Run: headless pygame with SDL's dummy video driver; simulated clock (each Clock.tick advances the game by its frame time, no real sleeping); random seed 0; keys injected as events and as key.get_pressed() state; no mouse input.
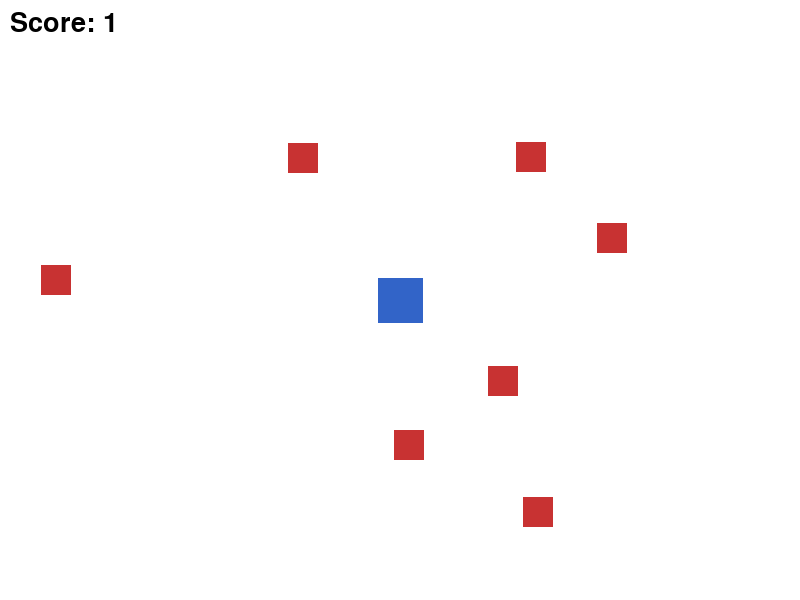
Frame 1 of 4 · flips 1–60 · no input
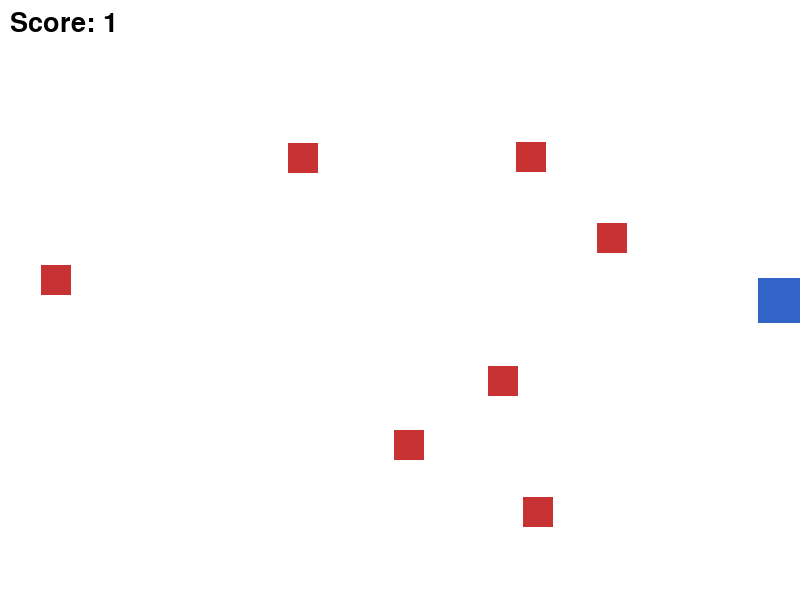
Frame 2 of 4 · flips 61–180 · tapped SPACE, RETURN · held RIGHT (→), D
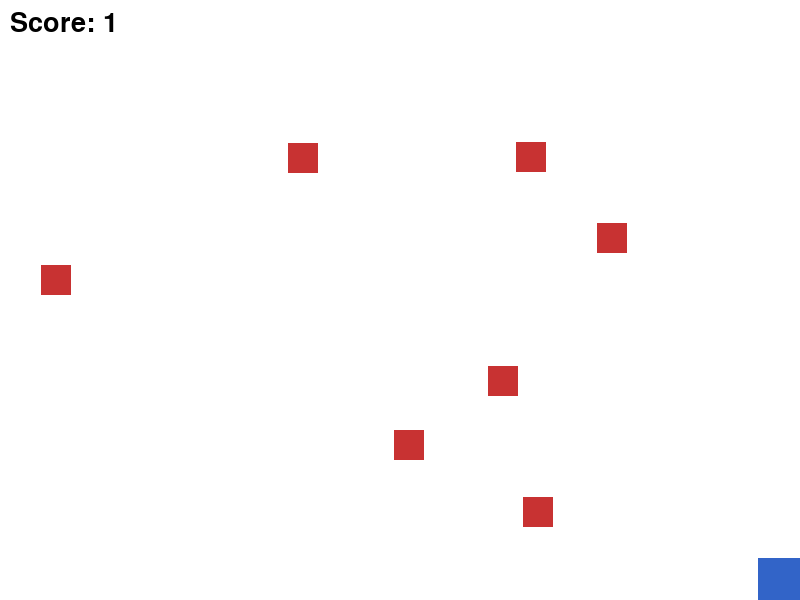
Frame 3 of 4 · flips 181–300 · held DOWN (↓), S
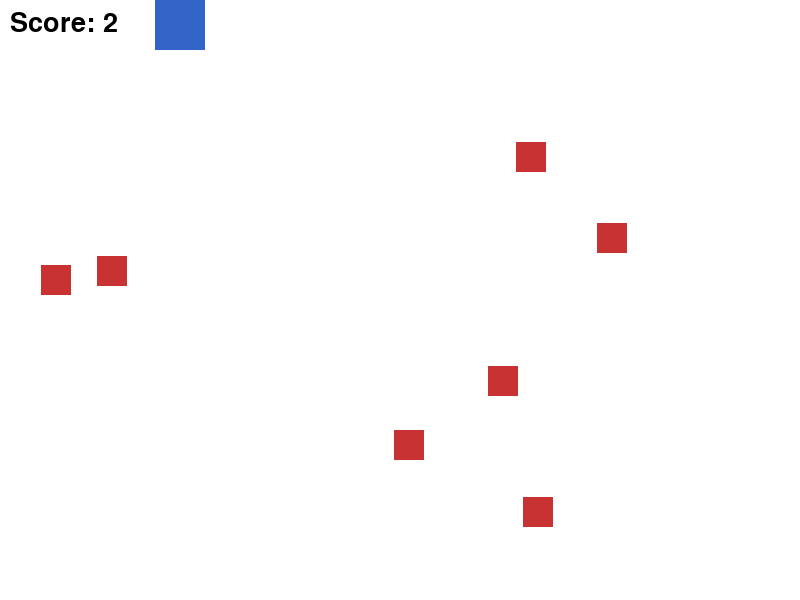
Frame 4 of 4 · flips 301–420 · held LEFT (←), A, UP (↑), W

The pygame program that drew these frames:

import pygame
import random
import sys

pygame.init()
WIDTH, HEIGHT = 800, 600
screen = pygame.display.set_mode((WIDTH, HEIGHT))
pygame.display.set_caption("Growing Player Game")
WHITE = (255, 255, 255)
BLUE = (50, 100, 200)
RED = (200, 50, 50)
clock = pygame.time.Clock()
score = 0
font = pygame.font.SysFont(None, 40)
game_over = False

class Player(pygame.sprite.Sprite):
    def __init__(self):
        super().__init__()
        self.size = 40
        self.image = pygame.Surface((self.size, self.size))
        self.image.fill(BLUE)
        self.rect = self.image.get_rect(center=(WIDTH // 2, HEIGHT // 2))

    def update(self):
        keys = pygame.key.get_pressed()
        if keys[pygame.K_LEFT] and self.rect.left > 0:
            self.rect.x -= 5
        if keys[pygame.K_RIGHT] and self.rect.right < WIDTH:
            self.rect.x += 5
        if keys[pygame.K_UP] and self.rect.top > 0:
            self.rect.y -= 5
        if keys[pygame.K_DOWN] and self.rect.bottom < HEIGHT:
            self.rect.y += 5

    def grow(self):
        self.size += 5
        x, y = self.rect.center
        self.image = pygame.Surface((self.size, self.size))
        self.image.fill(BLUE)
        self.rect = self.image.get_rect(center=(x, y))

class Enemy(pygame.sprite.Sprite):
    def __init__(self):
        super().__init__()
        self.image = pygame.Surface((30, 30))
        self.image.fill(RED)
        self.rect = self.image.get_rect()
        self.rect.x = random.randint(0, WIDTH - self.rect.width)
        self.rect.y = random.randint(0, HEIGHT - self.rect.height)

    def respawn(self):
        self.rect.x = random.randint(0, WIDTH - self.rect.width)
        self.rect.y = random.randint(0, HEIGHT - self.rect.height)

all_sprites = pygame.sprite.Group()
enemies = pygame.sprite.Group()
player = Player()
all_sprites.add(player)
for _ in range(7):
    enemy = Enemy()
    enemies.add(enemy)
    all_sprites.add(enemy)

running = True
while running:
    for event in pygame.event.get():
        if event.type == pygame.QUIT:
            pygame.quit()
            sys.exit()

    if not game_over:
        all_sprites.update()
        hit_list = pygame.sprite.spritecollide(player, enemies, False)
        for enemy in hit_list:
            score += 1
            player.grow()
            enemy.respawn()
        if player.size >= WIDTH or player.size >= HEIGHT:
            game_over = True

    screen.fill(WHITE)
    all_sprites.draw(screen)
    score_text = font.render(f"Score: {score}", True, (0, 0, 0))
    screen.blit(score_text, (10, 10))
    if game_over:
        over_text = font.render("GAME OVER", True, (0, 0, 0))
        screen.blit(over_text, (WIDTH // 2 - 100, HEIGHT // 2))
    pygame.display.flip()
    clock.tick(60)
